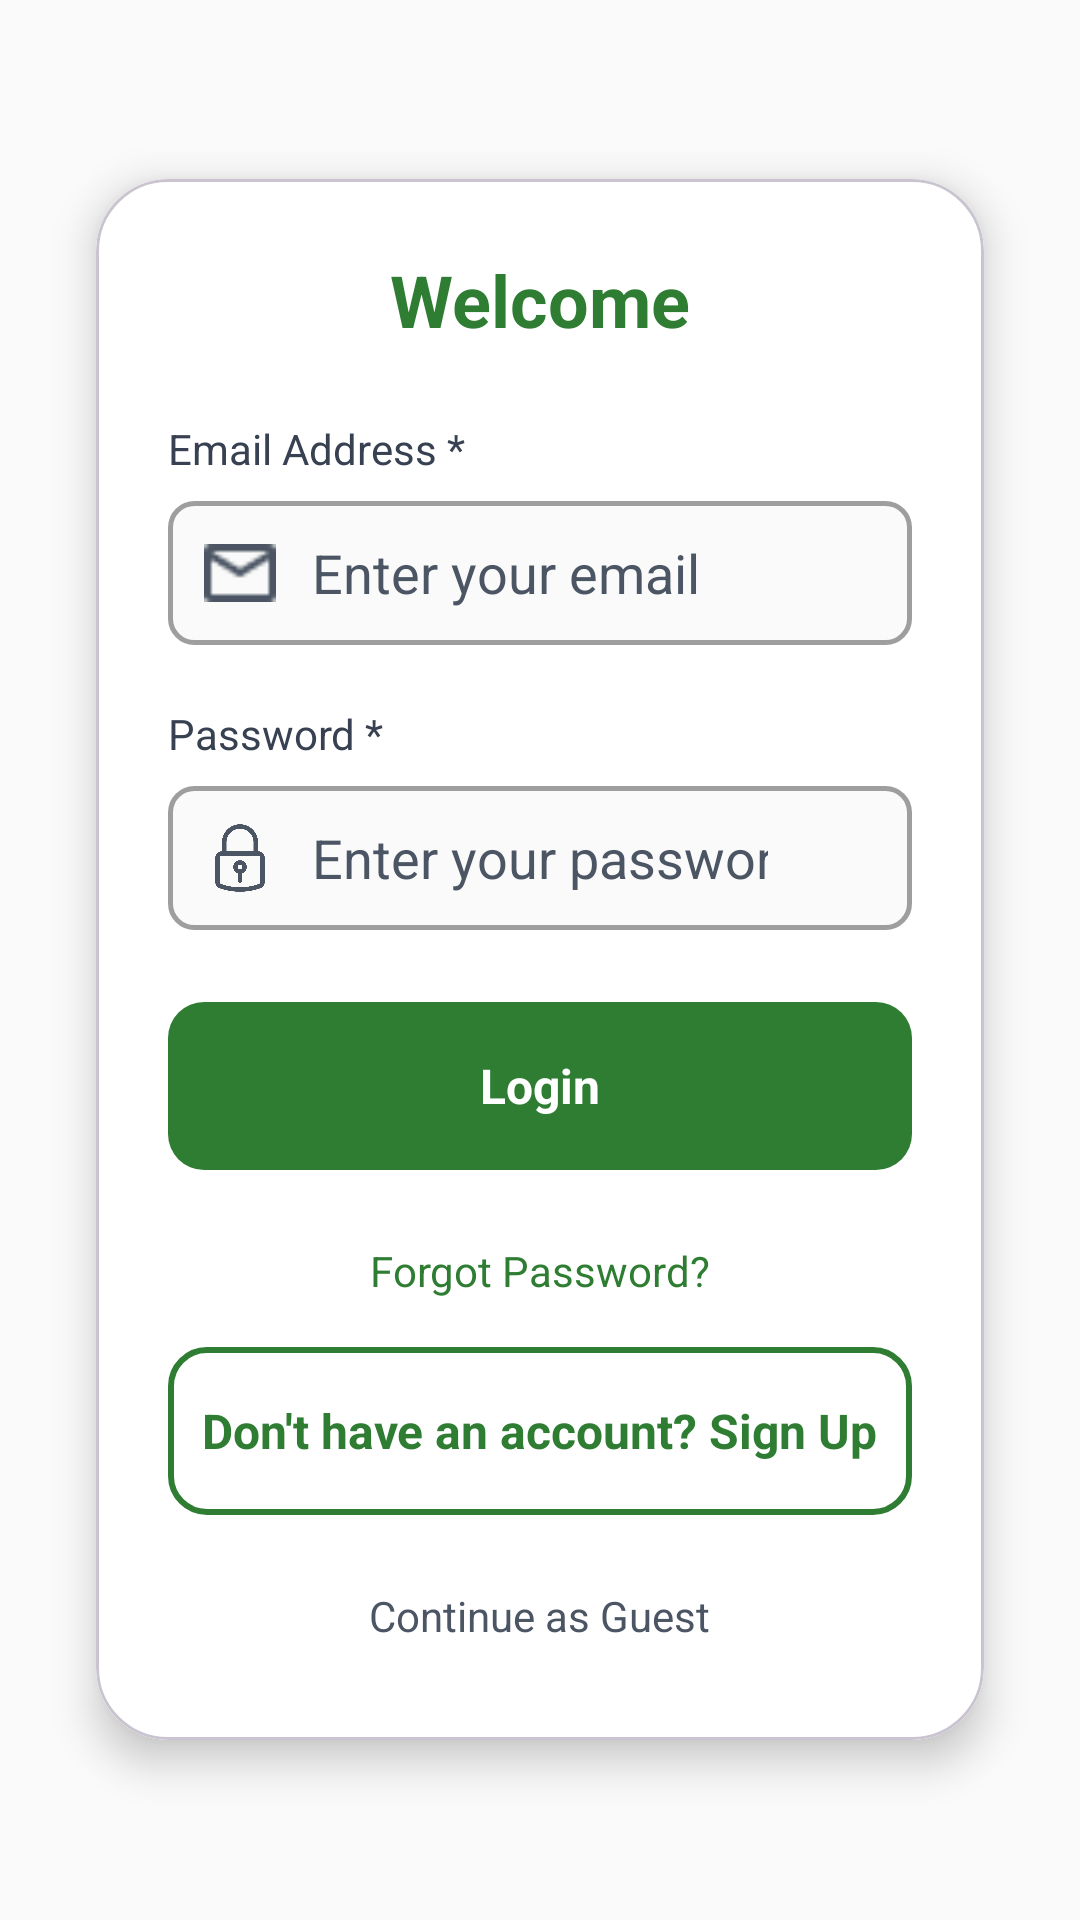

Write the Android layout XML for this screen, with the resource values it uses.
<!-- AndroidManifest.xml: application theme Theme.ExpiryTracker -->
<!-- res/layout/screen_login.xml -->
<?xml version="1.0" encoding="utf-8"?>
<LinearLayout xmlns:android="http://schemas.android.com/apk/res/android"
    xmlns:app="http://schemas.android.com/apk/res-auto"
    android:layout_width="match_parent"
    android:layout_height="match_parent"
    android:orientation="vertical"
    android:gravity="center"
    android:padding="16dp"
    android:background="@color/gray_50">

    <com.google.android.material.card.MaterialCardView
        android:layout_width="match_parent"
        android:layout_height="wrap_content"
        android:layout_margin="16dp"
        app:cardCornerRadius="24dp"
        app:cardElevation="8dp">

        <LinearLayout
            android:layout_width="match_parent"
            android:layout_height="wrap_content"
            android:orientation="vertical"
            android:padding="24dp"
            android:background="@color/white">

            
            <TextView
                android:id="@+id/text_title"
                android:layout_width="wrap_content"
                android:layout_height="wrap_content"
                android:text="Welcome"
                android:textColor="@color/green_primary"
                android:textStyle="bold"
                android:textSize="24sp"
                android:layout_gravity="center_horizontal"
                android:layout_marginBottom="24dp" />

            
            <TextView
                android:layout_width="wrap_content"
                android:layout_height="wrap_content"
                android:text="Email Address *"
                android:textSize="14sp"
                android:textColor="@color/gray_700"
                android:layout_marginBottom="8dp" />

            
            <LinearLayout
                android:layout_width="match_parent"
                android:layout_height="48dp"
                android:orientation="horizontal"
                android:padding="12dp"
                android:background="@drawable/bg_outline_field"
                android:gravity="center_vertical"
                android:layout_marginBottom="20dp">

                <ImageView
                    android:layout_width="24dp"
                    android:layout_height="24dp"
                    android:src="@drawable/ic_email"
                    app:tint="@color/gray_600" />

                <EditText
                    android:id="@+id/input_email"
                    android:layout_width="0dp"
                    android:layout_height="match_parent"
                    android:layout_weight="1"
                    android:hint="Enter your email"
                    android:textColorHint="@color/gray_600"
                    android:textColor="@color/gray_800"
                    android:background="@android:color/transparent"
                    android:paddingStart="12dp"
                    android:paddingEnd="12dp"
                    android:inputType="textEmailAddress" />
            </LinearLayout>

            
            <TextView
                android:layout_width="wrap_content"
                android:layout_height="wrap_content"
                android:text="Password *"
                android:textSize="14sp"
                android:textColor="@color/gray_700"
                android:layout_marginBottom="8dp" />

            
            <LinearLayout
                android:layout_width="match_parent"
                android:layout_height="48dp"
                android:orientation="horizontal"
                android:padding="12dp"
                android:background="@drawable/bg_outline_field"
                android:gravity="center_vertical"
                android:layout_marginBottom="24dp">

                <ImageView
                    android:layout_width="24dp"
                    android:layout_height="24dp"
                    android:src="@drawable/ic_lock"
                    app:tint="@color/gray_600" />

                <EditText
                    android:id="@+id/input_password"
                    android:layout_width="0dp"
                    android:layout_height="match_parent"
                    android:layout_weight="1"
                    android:hint="Enter your password"
                    android:textColorHint="@color/gray_600"
                    android:textColor="@color/gray_800"
                    android:background="@android:color/transparent"
                    android:paddingStart="12dp"
                    android:paddingEnd="12dp"
                    android:inputType="textPassword" />

                <ImageView
                    android:id="@+id/toggle_password_visibility"
                    android:layout_width="24dp"
                    android:layout_height="24dp"
                    android:src="@drawable/ic_eye_off"
                    android:background="?attr/selectableItemBackgroundBorderless"
                    android:clickable="true"
                    android:focusable="true"
                    android:contentDescription="Toggle password visibility"
                    app:tint="@color/gray_600" />
            </LinearLayout>

            
            <LinearLayout
                android:id="@+id/button_login"
                android:layout_width="match_parent"
                android:layout_height="56dp"
                android:orientation="horizontal"
                android:gravity="center"
                android:background="@drawable/bg_filled_green_button"
                android:clickable="true"
                android:focusable="true"
                android:layout_marginBottom="16dp">

                <TextView
                    android:id="@+id/text_login"
                    android:layout_width="wrap_content"
                    android:layout_height="wrap_content"
                    android:text="Login"
                    android:textColor="@color/white"
                    android:textSize="16sp"
                    android:textStyle="bold" />
            </LinearLayout>

            
            <TextView
                android:id="@+id/text_forgot_password"
                android:layout_width="wrap_content"
                android:layout_height="wrap_content"
                android:text="Forgot Password?"
                android:textColor="@color/green_primary"
                android:textSize="14sp"
                android:layout_gravity="center_horizontal"
                android:layout_marginBottom="8dp"
                android:clickable="true"
                android:focusable="true"
                android:background="?android:attr/selectableItemBackground"
                android:padding="8dp" />

            
            <TextView
                android:id="@+id/text_resend_verification"
                android:layout_width="wrap_content"
                android:layout_height="wrap_content"
                android:text="Resend Verification Email"
                android:textColor="@color/green_primary"
                android:textSize="14sp"
                android:textStyle="bold"
                android:layout_gravity="center_horizontal"
                android:layout_marginBottom="16dp"
                android:clickable="true"
                android:focusable="true"
                android:background="?android:attr/selectableItemBackground"
                android:padding="8dp"
                android:visibility="gone" />

            
            <LinearLayout
                android:id="@+id/button_signup_redirect"
                android:layout_width="match_parent"
                android:layout_height="56dp"
                android:orientation="horizontal"
                android:gravity="center"
                android:background="@drawable/bg_outline_button"
                android:clickable="true"
                android:focusable="true"
                android:layout_marginBottom="16dp">

                <TextView
                    android:layout_width="wrap_content"
                    android:layout_height="wrap_content"
                    android:text="Don't have an account? Sign Up"
                    android:textColor="@color/green_primary"
                    android:textSize="16sp"
                    android:textStyle="bold" />
            </LinearLayout>

            
            <TextView
                android:id="@+id/text_continue_guest"
                android:layout_width="wrap_content"
                android:layout_height="wrap_content"
                android:text="Continue as Guest"
                android:textColor="@color/gray_600"
                android:textSize="14sp"
                android:layout_gravity="center_horizontal"
                android:clickable="true"
                android:focusable="true"
                android:background="?android:attr/selectableItemBackground"
                android:padding="8dp" />
        </LinearLayout>
    </com.google.android.material.card.MaterialCardView>
</LinearLayout>
<!-- resources referenced by this layout -->
<resources>
  <color name="gray_50">#FAFAFA</color>
  <color name="gray_600">#4B5563</color>
  <color name="gray_700">#374151</color>
  <color name="gray_800">#1F2937</color>
  <color name="green_primary">#2E7D32</color>
  <color name="white">#FFFFFFFF</color>
  <!-- drawable bg_filled_green_button (drawable) -->
  <selector xmlns:android="http://schemas.android.com/apk/res/android">
      
      <item android:state_pressed="true">
          <shape android:shape="rectangle">
              <solid android:color="#388E3C" /> 
              <corners android:radius="12dp" />
          </shape>
      </item>
  
      
      <item>
          <shape android:shape="rectangle">
              <solid android:color="@color/green_primary" />
              <corners android:radius="12dp" />
          </shape>
      </item>
  </selector>
  <!-- drawable bg_outline_button (drawable) -->
  <selector xmlns:android="http://schemas.android.com/apk/res/android">
      
      <item android:state_pressed="true">
          <shape android:shape="rectangle">
              <solid android:color="#1A4CAF50" /> 
              <stroke android:width="2dp" android:color="@color/green_primary" />
              <corners android:radius="12dp" />
          </shape>
      </item>
  
      
      <item>
          <shape android:shape="rectangle">
              <solid android:color="@android:color/transparent" />
              <stroke android:width="2dp" android:color="@color/green_primary" />
              <corners android:radius="12dp" />
          </shape>
      </item>
  </selector>
  <!-- drawable bg_outline_field (drawable) -->
  <shape xmlns:android="http://schemas.android.com/apk/res/android" android:shape="rectangle">
      <solid android:color="@color/gray_50" />
      <stroke android:width="1.5dp" android:color="@color/gray_500" />
      <corners android:radius="8dp" />
  </shape>
  <!-- drawable ic_email: png bitmap (drawable, 292 bytes) -->
  <!-- drawable ic_lock: png bitmap (drawable, 10809 bytes) -->
  <style name="Theme.ExpiryTracker" parent="Base.Theme.ExpiryTracker" />
  <color name="gray_500">#9E9E9E</color>
  <style name="Base.Theme.ExpiryTracker" parent="Theme.Material3.DayNight.NoActionBar">
          
          
      </style>
</resources>
